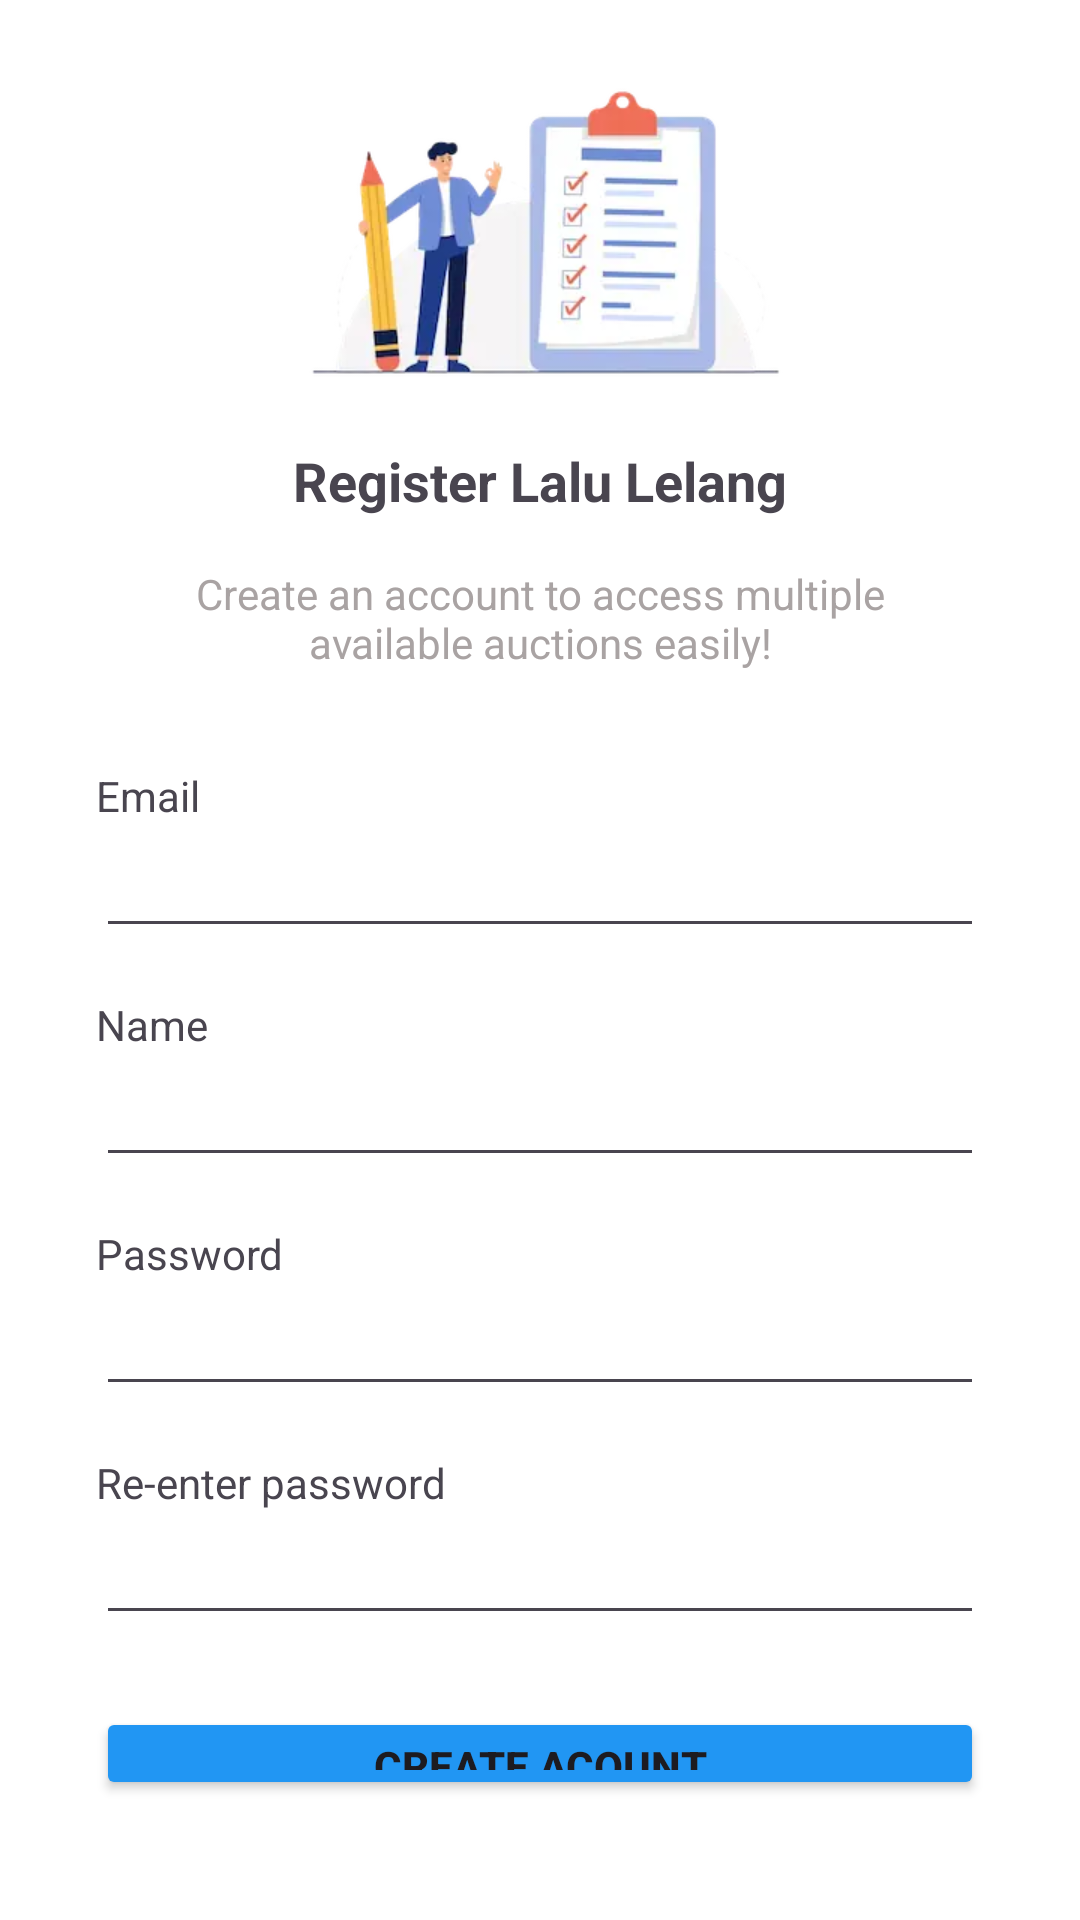

The Android layout XML behind this screen, and the referenced resources:
<!-- AndroidManifest.xml: application theme Theme.LaluLelang -->
<!-- res/layout/fragment_auth_register.xml -->
<?xml version="1.0" encoding="utf-8"?>
<LinearLayout xmlns:android="http://schemas.android.com/apk/res/android"
    xmlns:app="http://schemas.android.com/apk/res-auto"
    xmlns:tools="http://schemas.android.com/tools"
    android:layout_width="match_parent"
    android:layout_height="match_parent"
    android:background="@color/white"
    android:orientation="vertical"
    android:paddingHorizontal="32sp"
    android:paddingVertical="16sp">

    <androidx.constraintlayout.widget.ConstraintLayout
        android:layout_width="match_parent"
        android:layout_height="wrap_content">

        <androidx.appcompat.widget.AppCompatImageView
            android:layout_width="240dp"
            android:layout_height="0dp"
            android:src="@drawable/illustration_register"
            app:layout_constraintDimensionRatio="2:1"
            app:layout_constraintEnd_toEndOf="parent"
            app:layout_constraintStart_toStartOf="parent"
            app:layout_constraintTop_toTopOf="parent" />
    </androidx.constraintlayout.widget.ConstraintLayout>

    <TextView
        android:layout_width="match_parent"
        android:layout_height="wrap_content"
        android:layout_marginTop="12sp"
        android:text="Register Lalu Lelang"
        android:textAlignment="center"
        android:textSize="18dp"
        android:textStyle="bold" />

    <androidx.constraintlayout.widget.ConstraintLayout
        android:layout_width="match_parent"
        android:layout_height="wrap_content"
        android:layout_marginTop="16dp">

        <TextView
            android:layout_width="240dp"
            android:layout_height="wrap_content"
            android:text="Create an account to access multiple available auctions easily!"
            android:textAlignment="center"
            android:textColor="@color/gray"
            app:layout_constraintEnd_toEndOf="parent"
            app:layout_constraintStart_toStartOf="parent"
            app:layout_constraintTop_toTopOf="parent" />
    </androidx.constraintlayout.widget.ConstraintLayout>

    <TextView
        android:layout_width="match_parent"
        android:layout_height="wrap_content"
        android:layout_marginTop="32dp"
        android:text="@string/email" />

    <EditText
        android:id="@+id/etEmail"
        android:layout_width="match_parent"
        android:layout_height="wrap_content"
        android:importantForAutofill="no"
        android:inputType="textEmailAddress"
        tools:ignore="LabelFor" />

    <TextView
        android:layout_width="match_parent"
        android:layout_height="wrap_content"
        android:layout_marginTop="16dp"
        android:text="@string/name" />

    <EditText
        android:id="@+id/etName"
        android:layout_width="match_parent"
        android:layout_height="wrap_content"
        android:importantForAutofill="no"
        android:inputType="text"
        tools:ignore="LabelFor" />

    <TextView
        android:layout_width="match_parent"
        android:layout_height="wrap_content"
        android:layout_marginTop="16dp"
        android:text="@string/password" />

    <EditText
        android:id="@+id/etPassword"
        android:layout_width="match_parent"
        android:layout_height="wrap_content"
        android:importantForAutofill="no"
        android:inputType="textVisiblePassword"
        tools:ignore="LabelFor" />

    <TextView
        android:layout_width="match_parent"
        android:layout_height="wrap_content"
        android:layout_marginTop="16dp"
        android:text="@string/re_enter_password" />


    <EditText
        android:id="@+id/etPasswordVerify"
        android:layout_width="match_parent"
        android:layout_height="wrap_content"
        android:importantForAutofill="no"
        android:inputType="textVisiblePassword"
        tools:ignore="LabelFor" />


    <Button
        android:id="@+id/btnRegister"
        android:layout_width="match_parent"
        android:layout_height="wrap_content"
        android:layout_marginVertical="24dp"
        android:backgroundTint="@color/blue"
        android:text="@string/create_acount"
        android:textStyle="bold" />

    <LinearLayout
        android:layout_width="match_parent"
        android:layout_height="wrap_content"
        android:gravity="center"
        android:orientation="horizontal">

        <TextView
            android:layout_width="wrap_content"
            android:layout_height="wrap_content"
            android:text="@string/already_have_an_account" />

        <TextView
            android:id="@+id/tvGotoLogin"
            android:layout_width="wrap_content"
            android:layout_height="wrap_content"
            android:layout_marginStart="4sp"
            android:text="@string/login"
            android:textColor="@color/blue" />
    </LinearLayout>

</LinearLayout>
<!-- resources referenced by this layout -->
<resources>
  <color name="blue">#2196F3</color>
  <color name="gray">#A9A3A3</color>
  <color name="white">#FFFFFFFF</color>
  <!-- drawable illustration_register: webp bitmap (drawable, 10486 bytes) -->
  <string name="already_have_an_account">Already have an account?</string>
  <string name="create_acount">Create acount</string>
  <string name="email">Email</string>
  <string name="login">Login</string>
  <string name="name">Name</string>
  <string name="password">Password</string>
  <string name="re_enter_password">Re-enter password</string>
  <style name="Theme.LaluLelang" parent="Base.Theme.LaluLelang" />
  <style name="Base.Theme.LaluLelang" parent="Theme.Material3.DayNight.NoActionBar">
          
          
      </style>
</resources>
